The GitHub repository LiaoKyle/BSR-UNet contains a labelled image folder "split" with 2 categories: clean, dirty. Examples follow, each with its label.

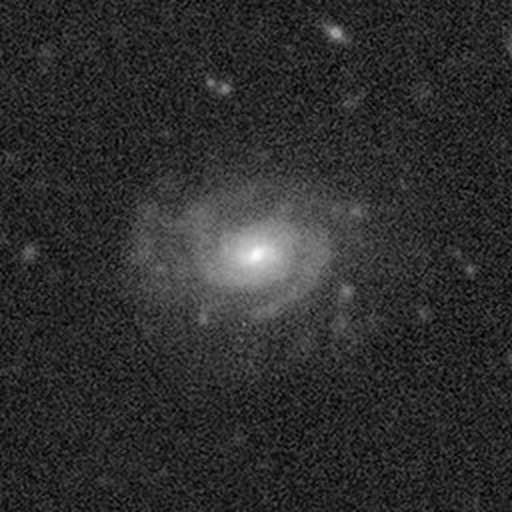
Label: clean

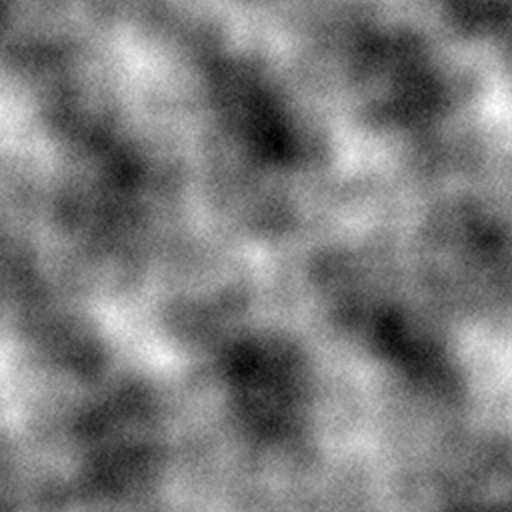
Label: dirty

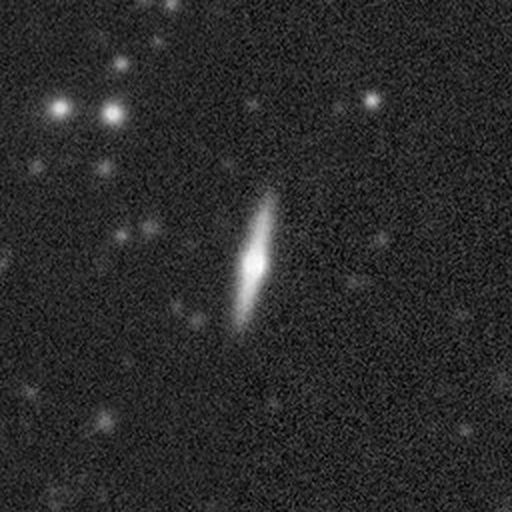
Label: clean

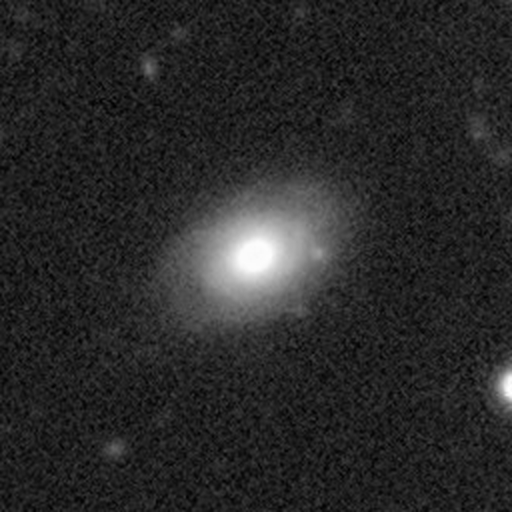
Label: clean

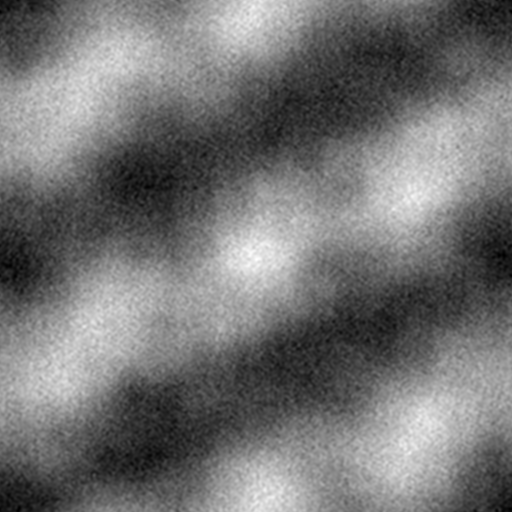
Label: dirty

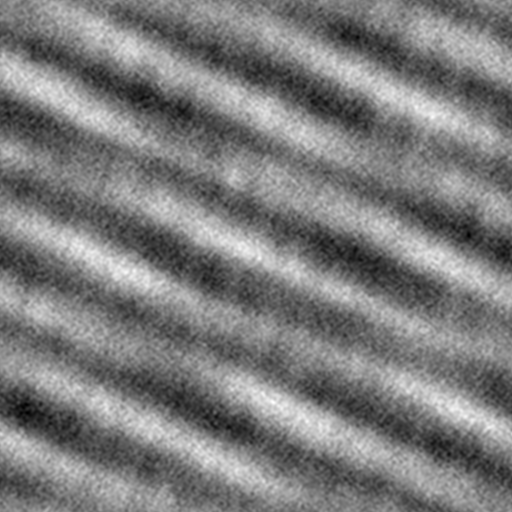
Label: dirty
